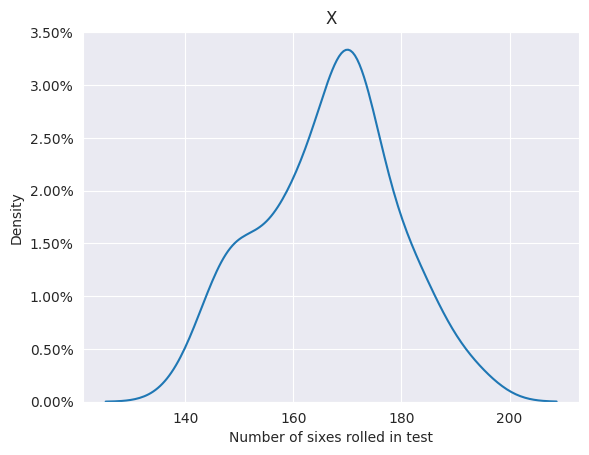
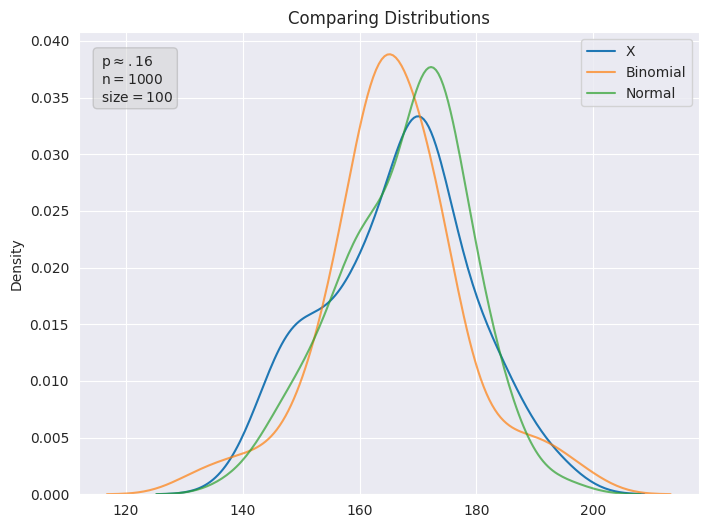

Source code (Python) for these figures, in order:
import pandas as pd
import numpy as np
import matplotlib.pyplot as plt
import seaborn as sns
import scipy.stats as st
import math
import matplotlib.ticker as mtick

# We will manually create a binomial distribution (corresponding to the number of sixes rolled when rolling a fair die n times)
# and compare the result to the binomial distribution provided by numpy.


def count_sixes(test_size):
    """Takes an integer and rolls a dice test_size times, 
    before returning the number of 6s rolled."""
    number_sixes=0
    for i in range(test_size):
        if np.random.randint(1,7)==6:
            number_sixes=number_sixes+1
    return number_sixes
#############################################################
np.random.seed(1)
# We set the seed to make the results reproducible.

# Testing rolling dice.
successes=0
for i in range(10):
    roll=np.random.randint(1,7)
    print(roll)
    if roll==6:
        successes=successes+1
    
print("There were {} sixes rolled in 10 attempts.".format(successes))
#################################################################################



TEST_SIZE = 1000
# How many times the dice are rolled in each test.  

NUMBER_OF_TESTS =100 
# This gives how many large the distribution is, i.e., how many times the test of rolling a die n times is performed.

print("In each test a die will be rolled {} times, and the number of sixes rolled will be recorded.".format(TEST_SIZE))
print("The test will be repeated {} times.".format(NUMBER_OF_TESTS))


# We will denote our distribution by an upper case X.
X = np.array([count_sixes(TEST_SIZE) for i in range(NUMBER_OF_TESTS)])
print(X)

# We will see how this compares to a binomial and normal distribution.  First let's graph.
sns.set_style("darkgrid")
sns.kdeplot(X)
plt.gca().yaxis.set_major_formatter(mtick.PercentFormatter(xmax=1.0))
plt.xlabel("Number of sixes rolled in test")
plt.title("X")
plt.show()


binomial=np.random.binomial(TEST_SIZE,1/6,NUMBER_OF_TESTS)
normal = np.random.normal(loc=TEST_SIZE/6,scale=X.std(),size=NUMBER_OF_TESTS)

print("The sizes of the three distributions are {}, {}, and {}".format(len(X),len(binomial),len(normal)))


# Testing that drawing numbers from a binomial distribution works.
print(np.random.binomial(TEST_SIZE,1/6,1))
print(np.random.binomial(TEST_SIZE,1/6,1))
print(np.random.binomial(TEST_SIZE,1/6,1))
print(np.random.binomial(TEST_SIZE,1/6,1))
print(np.random.binomial(TEST_SIZE,1/6,1))



plt.figure(figsize=(8,6))
sns.kdeplot(X, label='X')
sns.kdeplot(binomial, label="Binomial", alpha=.7)
sns.kdeplot(normal,label='Normal',alpha=.7)
plt.text(.03, .85, ' p$\\approx.16$ \n n$={}$ \n size$={}$'.format(TEST_SIZE, NUMBER_OF_TESTS),
        bbox={'boxstyle':'round','fc': 'lightgrey', 'ec':'darkgrey', 'alpha': 0.5, 'pad': .3},ha='left',transform=plt.gca().transAxes)
plt.title("Comparing Distributions")
plt.legend()
plt.show()



# In a normal distribution 68% of values are within 1 standard deviation of the mean,
# 95% of values are within 2 standard deviations of the mean,
# and 99.7% of values are within 3 standard deviations of the mean.
std=X.std()
mean=X.mean()
print("The mean of our distribution is {} and the standard deviation is {}".format(mean, std))



